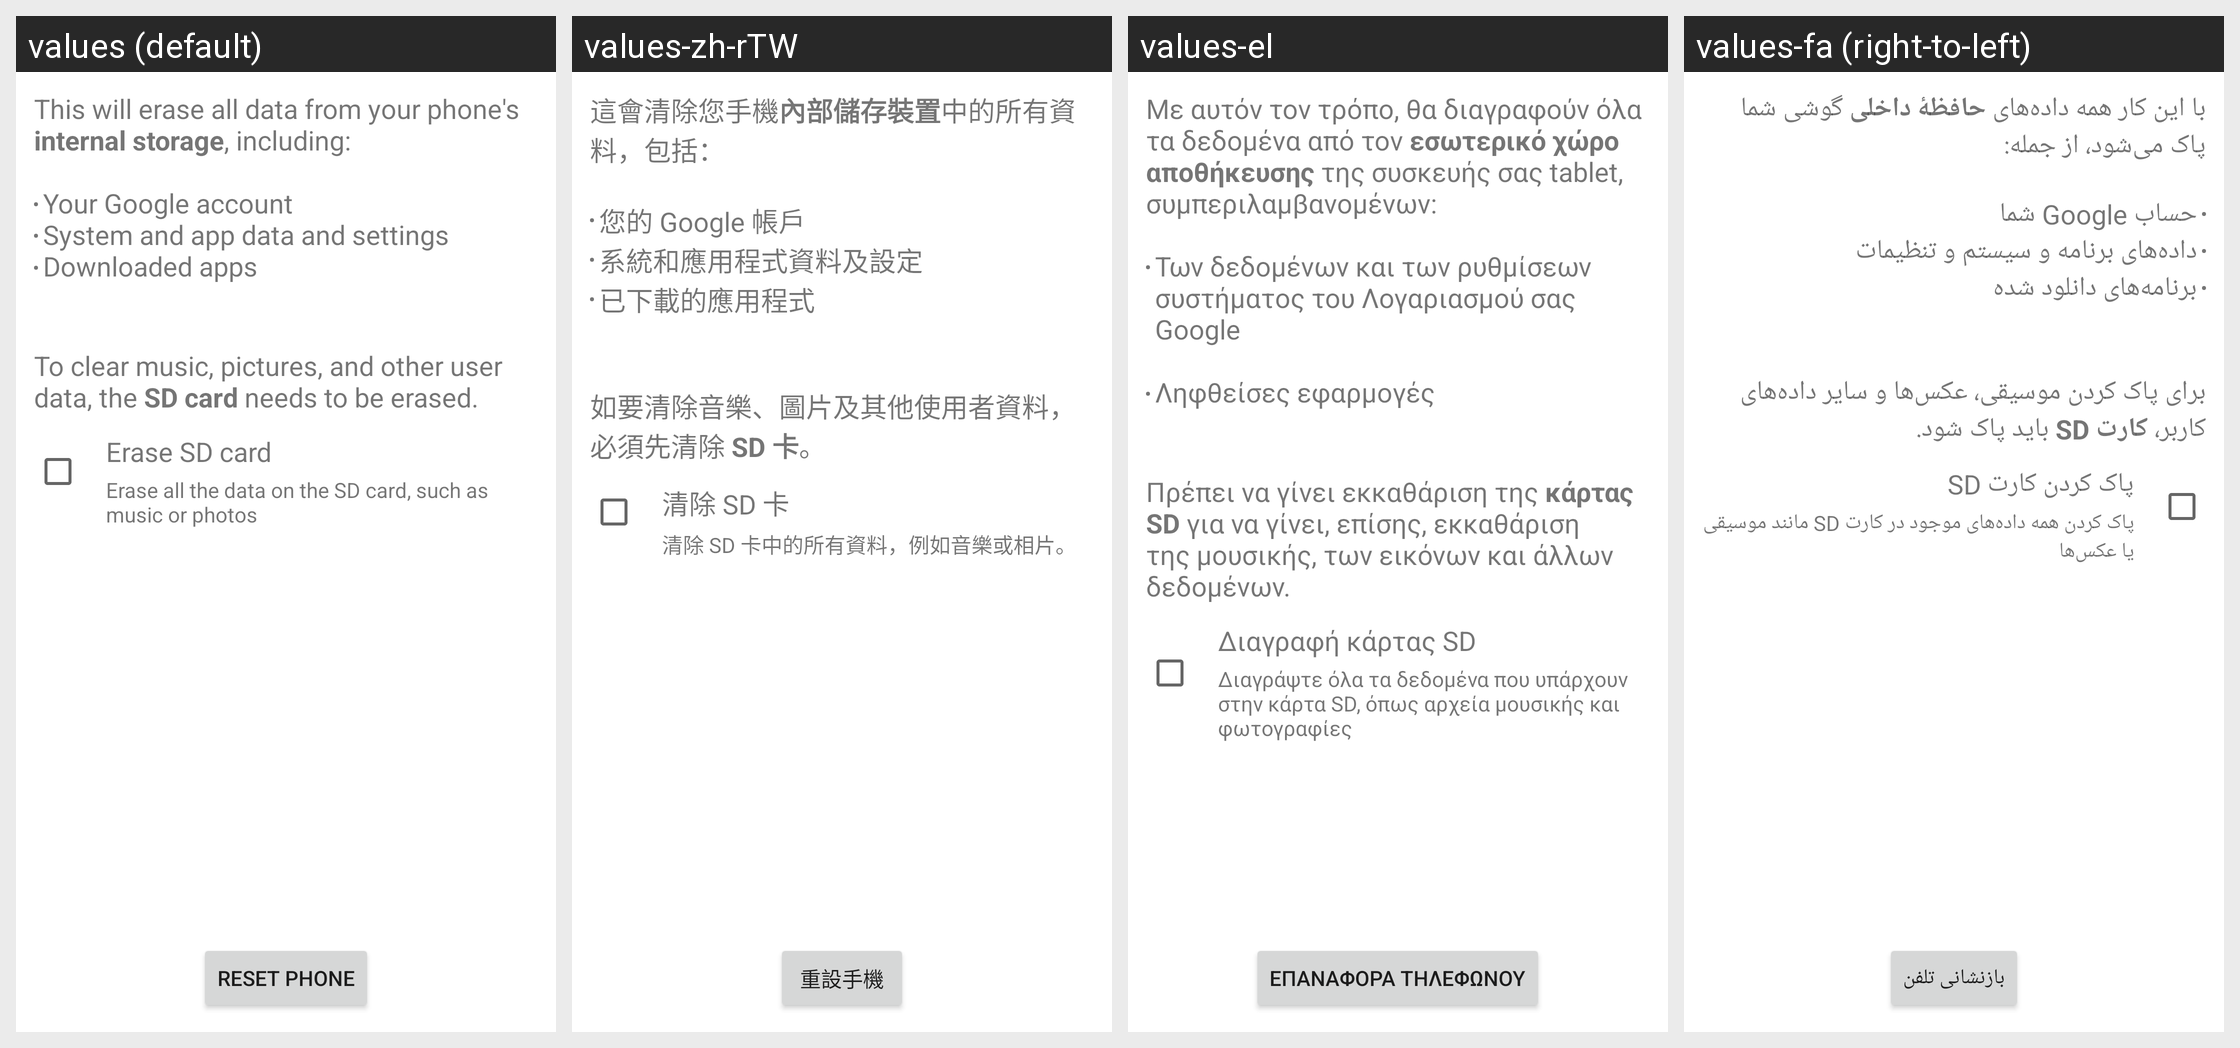

The same Android screen rendered under several of its app's locales, left to right. List the strings drawn on it with the default value and each locale's translation.
Android screen res/layout/master_clear.xml rendered under 4 locales, left to right: values (default), values-zh-rTW, values-el, values-fa (right-to-left). Device: Nexus 5 (rendered at 1080×1920; each locale shown at half size, 540×960, under a caption strip naming it); theme Theme.MaterialComponents.DayNight.NoActionBar.
Other locales in the repository, not shown: values-ar, values-cs, values-de, values-es, values-fr, values-hu, values-in, values-it, values-iw, values-ko, values-ms, values-nl, values-pt, values-pt-rPT, values-ro, values-ru, values-tl, values-tr, values-vi, values-zh-rCN.
Strings drawn on this screen, with the default value and each locale's value (text and hints the layout hard-codes, and strings that could not be matched under every locale, appear in the picture but are not listed):

master_clear_desc
  values: This will erase all data from your phone's internal storage, including:
      
      Your Google account
      System and app data and settings
      Downloaded apps
  values-zh-rTW: 這會清除您手機內部儲存裝置中的所有資料，包括：
      
      您的 Google 帳戶
      系統和應用程式資料及設定
      已下載的應用程式
  values-el: Με αυτόν τον τρόπο, θα διαγραφούν όλα τα δεδομένα από τον εσωτερικό χώρο αποθήκευσης της συσκευής σας tablet, συμπεριλαμβανομένων:
      
      Των δεδομένων και των ρυθμίσεων συστήματος του Λογαριασμού σας Google 
      
      Ληφθείσες εφαρμογές
  values-fa: با این کار همه داده‌های حافظهٔ داخلی گوشی شما پاک می‌شود، از جمله:
      
      حساب Google شما
      داده‌های برنامه و سیستم و تنظیمات
      برنامه‌های دانلود شده

master_clear_desc_erase_external_storage
  values: 
      
      To clear music, pictures, and other user data, the SD card needs to be erased.
  values-zh-rTW: 
      
      如要清除音樂、圖片及其他使用者資料，必須先清除 SD 卡。
  values-el: 
      
      Πρέπει να γίνει εκκαθάριση της κάρτας SD για να γίνει, επίσης, εκκαθάριση της μουσικής, των εικόνων και άλλων δεδομένων.
  values-fa: 
      
      برای پاک کردن موسیقی، عکس‌ها و سایر داده‌های کاربر، کارت SD باید پاک شود.

erase_external_storage
  values: Erase SD card
  values-zh-rTW: 清除 SD 卡
  values-el: Διαγραφή κάρτας SD
  values-fa: پاک کردن کارت SD

erase_external_storage_description
  values: Erase all the data on the SD card, such as music or photos
  values-zh-rTW: 清除 SD 卡中的所有資料，例如音樂或相片。
  values-el: Διαγράψτε όλα τα δεδομένα που υπάρχουν στην κάρτα SD, όπως αρχεία μουσικής και φωτογραφίες
  values-fa: پاک کردن همه داده‌های موجود در کارت SD مانند موسیقی یا عکس‌ها

master_clear_button_text
  values: Reset phone
  values-zh-rTW: 重設手機
  values-el: Επαναφορά τηλεφώνου
  values-fa: بازنشانی تلفن
